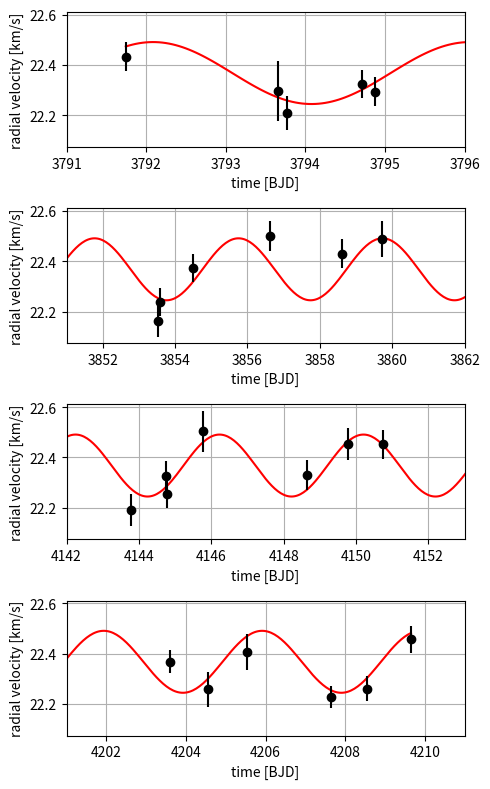

The script that saved this image:
'''
Two methods to determine some exoplanet properties using radial velocity measurements.
'''

import numpy as np
import matplotlib.pyplot as plt
from scipy.optimize import curve_fit

#   number of steps
n_fit = 10000

t    = np.array([3791.7441, 3793.6623, 3793.7635, 3794.7132, 3794.8735, 3853.5400, 3853.5753, 3854.4999, 3856.6192, 3858.6166,
                 3859.7276, 4143.7804, 4144.7438, 4144.7730, 4145.7741, 4148.6511, 4149.7774, 4150.7396, 4203.5920, 4204.5496,
                 4205.5464, 4207.6555, 4208.5372, 4209.6534])
u    = np.array([22.433, 22.297, 22.209, 22.325, 22.293, 22.161, 22.238, 22.374, 22.500, 22.430, 22.488, 22.191, 22.325, 22.256,
                 22.504, 22.330, 22.454, 22.452, 22.368, 22.259, 22.407, 22.229, 22.260, 22.457])
u_sd = np.array([0.056, 0.118, 0.067, 0.056, 0.058, 0.062, 0.057, 0.056, 0.060, 0.057, 0.070, 0.062, 0.061, 0.057, 0.082, 0.060,
                 0.064, 0.057, 0.046, 0.070, 0.070, 0.043, 0.050, 0.054])

#   Determine radial velocity amplitude through variance of radial velocity.
n         = u.shape[0]
u_sd_norm = np.sum(1 / u_sd**2)
w         = np.sum(u / u_sd**2) / u_sd_norm
w_var     = n / (n - 1) * np.sum(((u - w) / u_sd)**2) / u_sd_norm
w_sd      = np.sqrt(w_var)
w_var_var = n / (n - 2) * np.sum((((u - w)**2 - w_var) / u_sd)**2) / u_sd_norm
w_var_sd  = np.sqrt(w_var_var)

print('variance method')
print(f'drift\t{w:.1f} km/s')
print(f'amplitude sin(inclination)\t{w_sd:.3f}±{w_var_sd:.3f} km/s')
print()

#   Determine radial velocity properties through direct fitting to sinusoidal model.
P   = 3.97910            #   in days, pm 0.00001
P_s = 3600 * 24 * P      #   in seconds
inc = 85.7 * np.pi / 180 #   pm 0.3
def f(t, w, b, t_0):
    return w + 2 * np.pi * b / P_s * np.sin(2 * np.pi / P * (t - t_0)) * np.sin(inc)
fit, fit_cov = curve_fit(f, t, u, p0 = [22.35, 6750, 3])
fit_sd = np.sqrt(fit_cov.diagonal())

print('fit method')
print(f'drift\t{fit[0]:.1f}±{fit_sd[0]:.1f} km/s')
print(f'semi-major radius\t{fit[1]:.0f}±{fit_sd[1]:.0f} km')
print(f'amplitude sin(inclination)\t {2 * np.pi * fit[1] / P_s * np.sin(inc):.3f}±{2 * np.pi * fit_sd[1] / P_s * np.sin(inc):.3f} km/s')
print(f't_0\t{fit[2]:.2f}±{fit_sd[2]:.2f} days')

t_fit = np.linspace(np.min(t), np.max(t), n_fit)
u_fit = np.empty(n_fit)
for i in range(0, n_fit):
    u_fit[i] = f(t_fit[i], fit[0], fit[1], fit[2])

fig = plt.figure(figsize = (5, 8))
axs = [fig.add_subplot(411), fig.add_subplot(412), fig.add_subplot(413), fig.add_subplot(414)]
for ax in axs:
    ax.plot(t_fit, u_fit, color = 'red')
    ax.errorbar(t, u, yerr = u_sd, fmt = 'o', color = 'black')
    ax.set_xlabel('time [BJD]',             size = 10)
    ax.set_ylabel('radial velocity [km/s]', size = 10)
    ax.grid()
axs[0].set_xlim([3791, 3796])
axs[1].set_xlim([3851, 3862])
axs[2].set_xlim([4142, 4153])
axs[3].set_xlim([4201, 4211])
plt.tight_layout()
plt.show()
